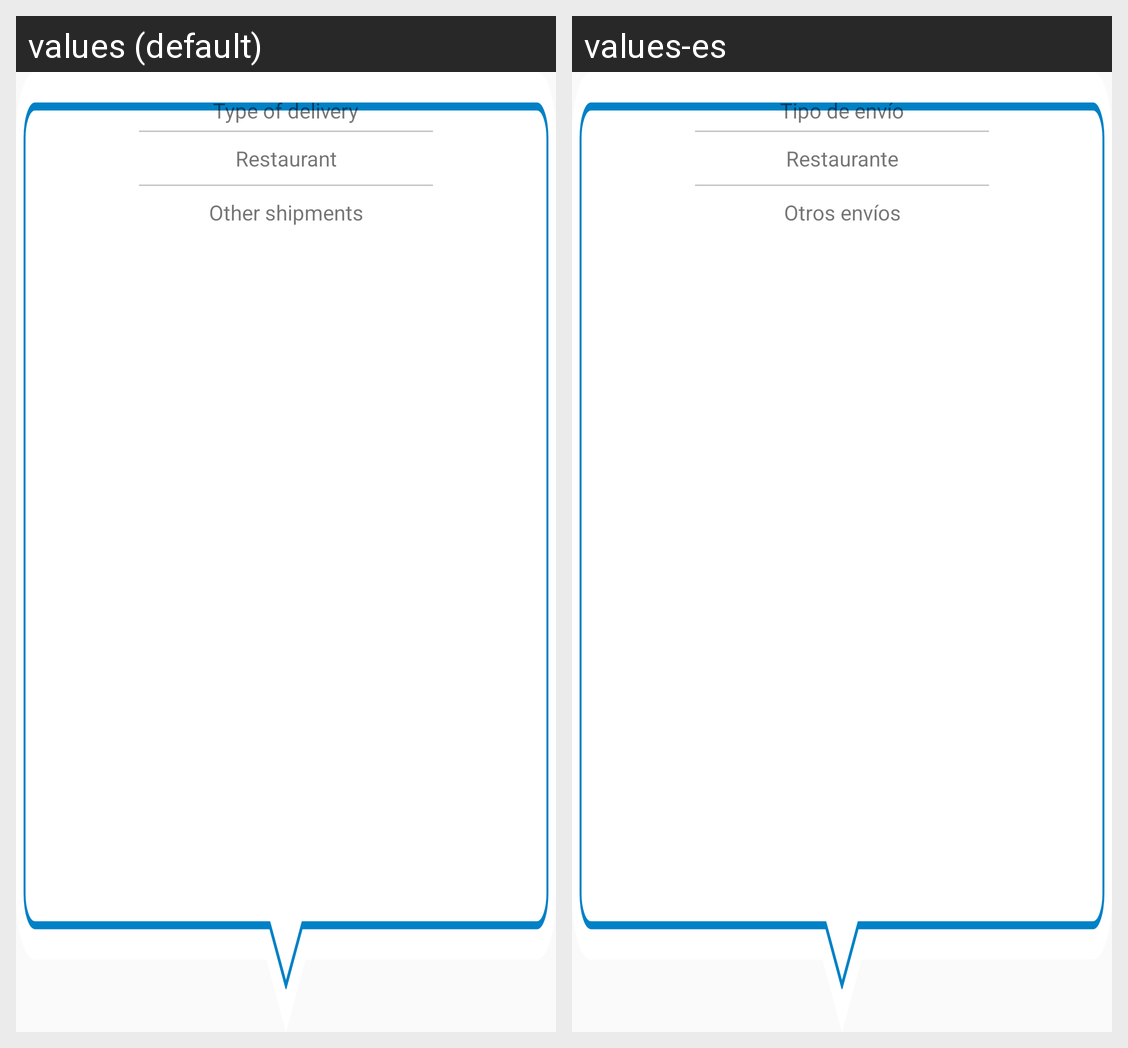

The same Android screen rendered under two of its app's locales, left to right. List the strings drawn on it with the default value and each locale's translation.
Android screen res/layout/fragment_type_deliver.xml rendered under 2 locales, left to right: values (default), values-es. Device: Nexus 5 (rendered at 1080×1920; each locale shown at half size, 540×960, under a caption strip naming it); theme AppTheme.
Strings drawn on this screen, with the default value and each locale's value (text and hints the layout hard-codes, and strings that could not be matched under every locale, appear in the picture but are not listed):

type_deliver
  values: Type of delivery
  values-es: Tipo de envío

restaurant
  values: Restaurant
  values-es: Restaurante

other_shipents
  values: Other shipments
  values-es: Otros envíos
